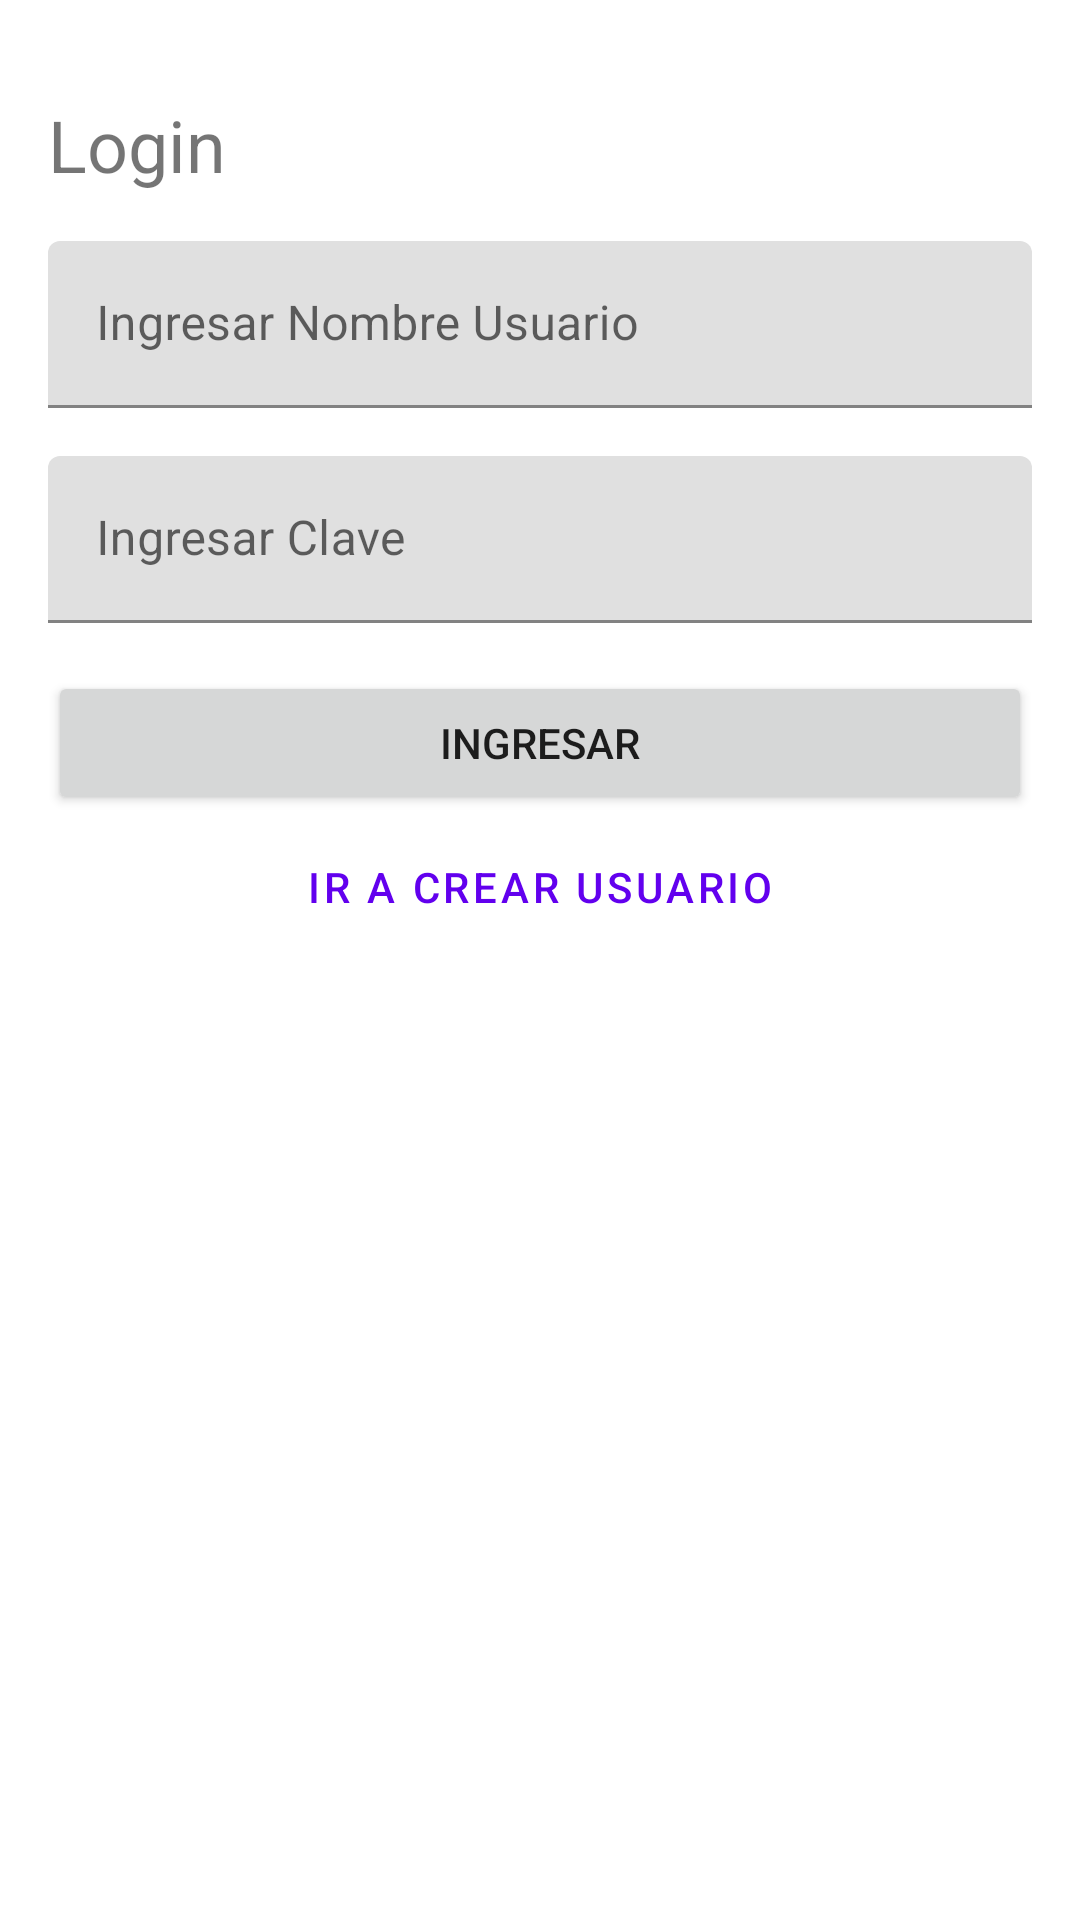

The Android layout XML behind this screen, and the referenced resources:
<!-- AndroidManifest.xml: application theme Theme.IC206IECIREOL -->
<!-- res/layout/activity_login.xml -->
<?xml version="1.0" encoding="utf-8"?>
<androidx.constraintlayout.widget.ConstraintLayout xmlns:android="http://schemas.android.com/apk/res/android"
    xmlns:app="http://schemas.android.com/apk/res-auto"
    xmlns:tools="http://schemas.android.com/tools"
    android:layout_width="match_parent"
    android:layout_height="match_parent"
    tools:context=".LoginActivity">


    <ScrollView
        android:layout_width="match_parent"
        android:layout_height="match_parent"
        app:layout_constraintBottom_toBottomOf="parent"
        app:layout_constraintEnd_toEndOf="parent"
        app:layout_constraintStart_toStartOf="parent"
        app:layout_constraintTop_toTopOf="parent">

        <LinearLayout
            android:layout_width="match_parent"
            android:layout_height="wrap_content"
            android:orientation="vertical"
            android:paddingLeft="16dp"
            android:paddingTop="32dp"
            android:paddingRight="16dp"
            android:paddingBottom="32dp">

            <TextView
                android:id="@+id/textView2"
                android:layout_width="wrap_content"
                android:layout_height="wrap_content"
                android:layout_marginBottom="16dp"
                android:scrollbarSize="4dp"
                android:text="Login"
                android:textSize="24sp" />

            <com.google.android.material.textfield.TextInputLayout
                android:id="@+id/activity_login_field_user"
                android:layout_width="match_parent"
                android:layout_height="match_parent"
                android:layout_marginBottom="16dp">

                <com.google.android.material.textfield.TextInputEditText
                    android:layout_width="match_parent"
                    android:layout_height="wrap_content"
                    android:hint="Ingresar Nombre Usuario" />
            </com.google.android.material.textfield.TextInputLayout>

            <com.google.android.material.textfield.TextInputLayout
                android:id="@+id/activity_login_field_password"
                android:layout_width="match_parent"
                android:layout_height="match_parent"
                android:layout_marginBottom="16dp">

                <com.google.android.material.textfield.TextInputEditText
                    android:layout_width="match_parent"
                    android:layout_height="wrap_content"
                    android:hint="Ingresar Clave" />
            </com.google.android.material.textfield.TextInputLayout>

            <Button
                android:id="@+id/activity_login_btn_login"
                android:layout_width="match_parent"
                android:layout_height="wrap_content"
                android:text="Ingresar" />

            <Button
                android:id="@+id/activity_login_btn_register"
                style="@style/Widget.MaterialComponents.Button.TextButton"
                android:layout_width="match_parent"
                android:layout_height="wrap_content"
                android:text="Ir a crear usuario" />


        </LinearLayout>
    </ScrollView>

</androidx.constraintlayout.widget.ConstraintLayout>
<!-- resources referenced by this layout -->
<resources>
  <style name="Theme.IC206IECIREOL" parent="Theme.MaterialComponents.DayNight.DarkActionBar">
          
          <item name="colorPrimary">@color/purple_500</item>
          <item name="colorPrimaryVariant">@color/purple_700</item>
          <item name="colorOnPrimary">@color/white</item>
          
          <item name="colorSecondary">@color/teal_200</item>
          <item name="colorSecondaryVariant">@color/teal_700</item>
          <item name="colorOnSecondary">@color/black</item>
          
          <item name="android:statusBarColor" tools:targetApi="l">?attr/colorPrimaryVariant</item>
          
      </style>
  <!-- not gathered from this repository: default colours our renderer supplied (Android Studio template values) -->
  <color name="purple_500">#FF6200EE</color>
  <color name="purple_700">#FF3700B3</color>
  <color name="teal_200">#FF03DAC5</color>
  <color name="teal_700">#FF018786</color>
  <color name="black">#FF000000</color>
  <color name="white">#FFFFFFFF</color>
</resources>
